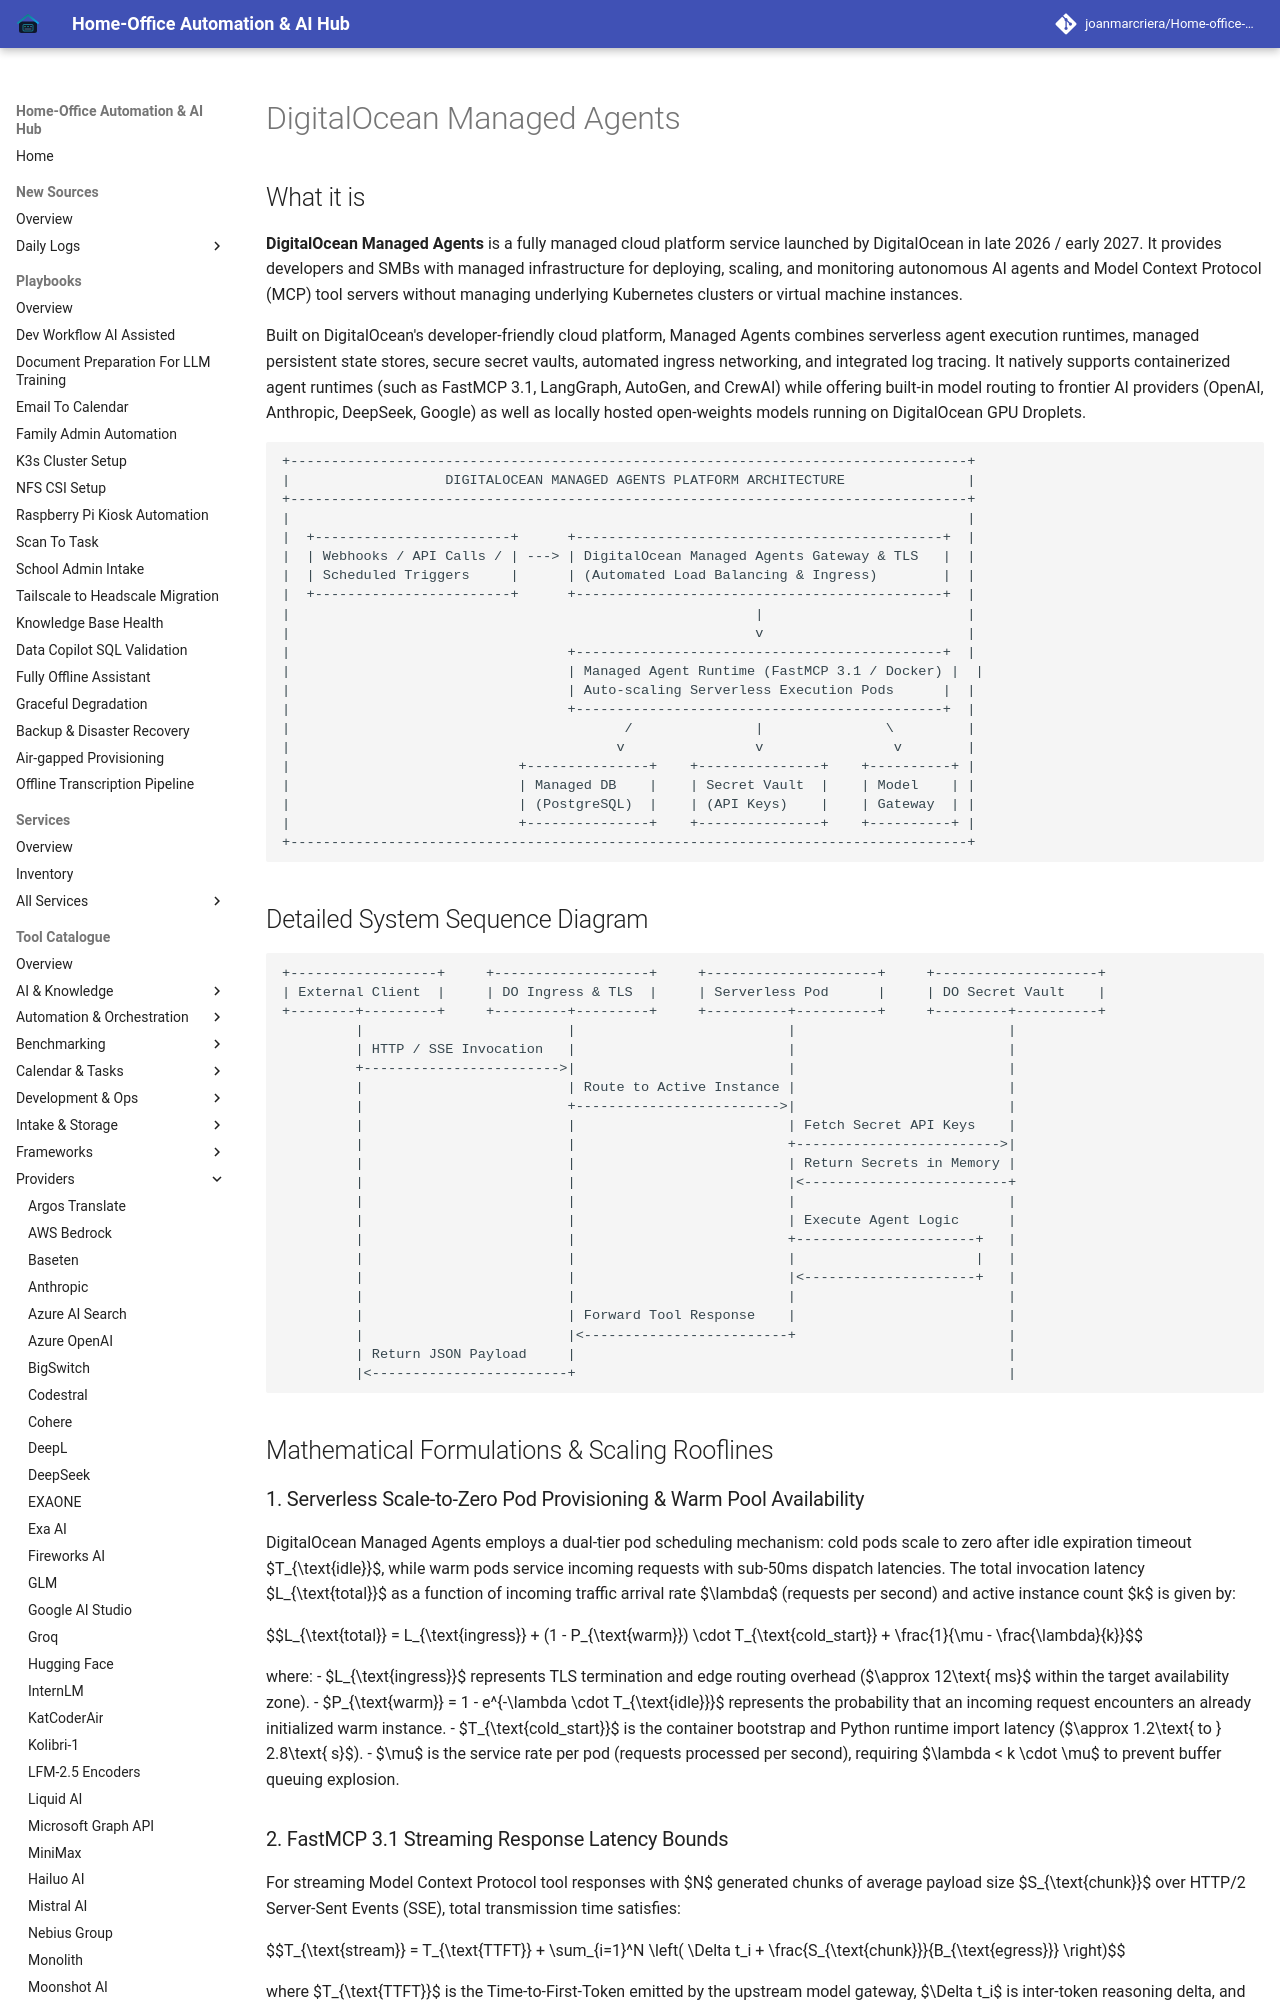

repository: joanmarcriera/Home-office-automations · page: tools/providers/digitalocean-managed-agents/index.html · generator: mkdocs

# DigitalOcean Managed Agents

## What it is
**DigitalOcean Managed Agents** is a fully managed cloud platform service launched by DigitalOcean in late 2026 / early 2027. It provides developers and SMBs with managed infrastructure for deploying, scaling, and monitoring autonomous AI agents and Model Context Protocol (MCP) tool servers without managing underlying Kubernetes clusters or virtual machine instances.

Built on DigitalOcean's developer-friendly cloud platform, Managed Agents combines serverless agent execution runtimes, managed persistent state stores, secure secret vaults, automated ingress networking, and integrated log tracing. It natively supports containerized agent runtimes (such as FastMCP 3.1, LangGraph, AutoGen, and CrewAI) while offering built-in model routing to frontier AI providers (OpenAI, Anthropic, DeepSeek, Google) as well as locally hosted open-weights models running on DigitalOcean GPU Droplets.

```
+-----------------------------------------------------------------------------------+
|                   DIGITALOCEAN MANAGED AGENTS PLATFORM ARCHITECTURE               |
+-----------------------------------------------------------------------------------+
|                                                                                   |
|  +------------------------+      +---------------------------------------------+  |
|  | Webhooks / API Calls / | ---> | DigitalOcean Managed Agents Gateway & TLS   |  |
|  | Scheduled Triggers     |      | (Automated Load Balancing & Ingress)        |  |
|  +------------------------+      +---------------------------------------------+  |
|                                                         |                         |
|                                                         v                         |
|                                  +---------------------------------------------+  |
|                                  | Managed Agent Runtime (FastMCP 3.1 / Docker) |  |
|                                  | Auto-scaling Serverless Execution Pods      |  |
|                                  +---------------------------------------------+  |
|                                         /               |               \         |
|                                        v                v                v        |
|                            +---------------+    +---------------+    +----------+ |
|                            | Managed DB    |    | Secret Vault  |    | Model    | |
|                            | (PostgreSQL)  |    | (API Keys)    |    | Gateway  | |
|                            +---------------+    +---------------+    +----------+ |
+-----------------------------------------------------------------------------------+
```
